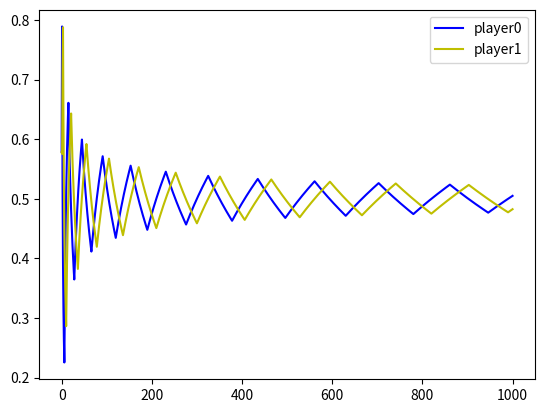

Here is the Python script that generated this plot:
from __future__ import division
import matplotlib.pyplot as plt
import random 
import numpy as np



#defining variables and functions that are useful

payoff_0 = np.array([[1,-1],[-1,1]])
payoff_1 = np.array([[-1,1],[1,-1]])

def set_intbelief():
	int_belief = random.uniform(0,1)
	return  np.array([int_belief,1-int_belief])
	 # belief about the opponent's actions

belief0 = set_intbelief()
belief1 = set_intbelief()


def expected_value(payoff,beliefs):
	"""
	payoff is a matrix like np.array([[1,-1][-1,1]])
	beliefs is a vector
	"""
	return np.dot(payoff,beliefs)
	# returns expected values of each action as a vector

def take_action(x,y): # this takes a vector and a list as  arguments
	 
	if x[0] > x[1]:
		y.append(0)
	elif x[0] < x[1]:
		y.append(1)
	else:
		y.append(random.randint(0,1))

# lists used later to draw the graph
trajectory0 = [belief0[0]]
action0 = []

trajectory1 = [belief0[0]]
action1 = []


# simulating  actions
for i in range(1000):
	
	ev0 = expected_value(payoff_0,belief0)
	ev1 = expected_value(payoff_1,belief1)
	
	take_action(x = ev0,y = action0)
	take_action(x = ev1,y = action1)

	# updating beliefs
	m = belief0[1] + (action1[i] - belief0[1])/(i + 2)
	n = belief1[1] + (action0[i] - belief1[1])/(i + 2)
	belief0 = np.array([1-m,m])
	belief1 = np.array([1-n,n])
	
	trajectory0.append(belief0[0])
	trajectory1.append(belief1[0])



plt.plot(trajectory0, 'b-', label='player0')  
plt.plot(trajectory1, 'y-', label='player1')  
plt.legend()

plt.show()



	
	
